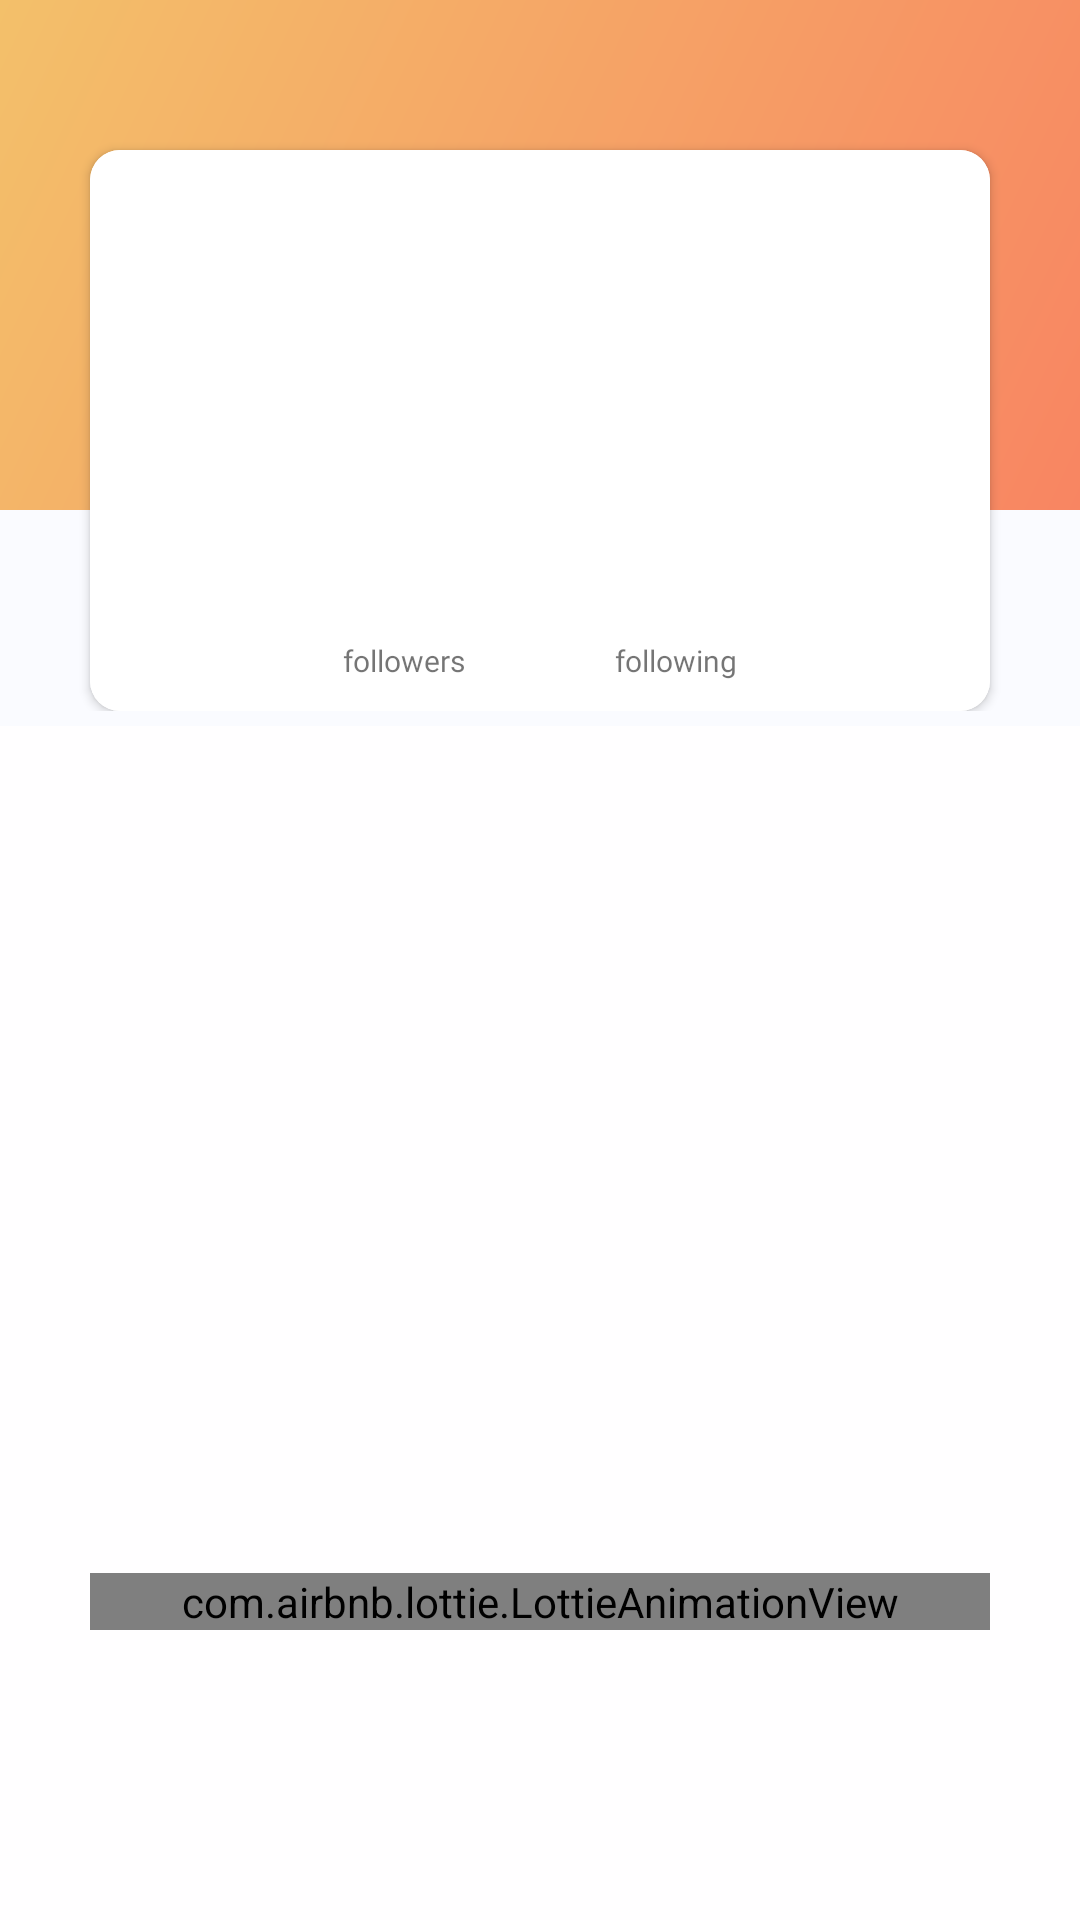

Here is an Android app screen rendered from its layout file. Give the layout XML and the strings, colors and styles it references.
<!-- AndroidManifest.xml: application theme Theme.WhereTo -->
<!-- res/layout/fragment_profile.xml -->
<?xml version="1.0" encoding="utf-8"?>
<androidx.coordinatorlayout.widget.CoordinatorLayout xmlns:android="http://schemas.android.com/apk/res/android"
    xmlns:app="http://schemas.android.com/apk/res-auto"
    xmlns:tools="http://schemas.android.com/tools"
    android:layout_width="match_parent"
    android:layout_height="match_parent"
    android:background="@color/bg_light_gray"
    tools:context=".Fragments.ProfileFragment">

    <com.google.android.material.appbar.AppBarLayout
        android:layout_width="match_parent"
        android:layout_height="wrap_content"
        android:background="@color/bg_light_gray"
        android:id="@+id/appBarLayoutFragmentProfile">

        <com.google.android.material.appbar.CollapsingToolbarLayout
            android:id="@+id/collapsingToolbar"
            android:layout_width="match_parent"
            android:layout_height="wrap_content"
            app:layout_scrollFlags="scroll|snap|exitUntilCollapsed"
            app:contentScrim="@color/sandy_brown">

            <RelativeLayout
                android:layout_width="match_parent"
                android:layout_height="match_parent"
                android:paddingBottom="5dp">

                <ImageView
                    android:id="@+id/ivBackground"
                    android:layout_width="match_parent"
                    android:layout_height="170dp"
                    android:src="@drawable/gradient_profile"
                    app:layout_collapseMode="parallax" />


                <androidx.cardview.widget.CardView
                    android:id="@+id/cardViewProfile"
                    android:layout_width="300dp"
                    android:layout_height="wrap_content"
                    android:background="@color/white"
                    android:layout_marginTop="50dp"
                    android:layout_centerHorizontal="true"
                    app:cardCornerRadius="10dp"
                    app:layout_anchor="@id/ivBackground"
                    app:layout_anchorGravity="bottom|center"
                    android:elevation="15dp">

                    <RelativeLayout
                        android:layout_width="match_parent"
                        android:layout_height="match_parent"
                        android:background="@color/white">

                        <ImageView
                            android:id="@+id/ivProfilePic"
                            android:layout_width="60dp"
                            android:layout_height="60dp"
                            android:layout_alignParentTop="true"
                            android:layout_centerHorizontal="true"
                            android:layout_marginTop="15dp"
                            tools:src="@tools:sample/avatars" />

                        <TextView
                            android:id="@+id/tvNameP"
                            android:layout_width="wrap_content"
                            android:layout_height="wrap_content"
                            android:layout_below="@+id/ivProfilePic"
                            android:layout_marginTop="5dp"
                            android:layout_centerHorizontal="true"
                            android:fontFamily="@font/muli"
                            android:textColor="@color/sandy_brown_dark"
                            android:textSize="25dp"
                            android:textStyle="bold"
                            tools:text="Paulina" />

                        <TextView
                            android:id="@+id/tvUsernameP"
                            android:layout_width="wrap_content"
                            android:layout_height="wrap_content"
                            android:layout_below="@+id/tvNameP"
                            android:layout_centerHorizontal="true"
                            android:layout_marginBottom="0dp"
                            android:fontFamily="@font/muli_light"
                            android:textColor="@color/gray"
                            android:textSize="13dp"
                            tools:text="\@paulina" />

                        <RelativeLayout
                            android:layout_width="wrap_content"
                            android:layout_height="wrap_content"
                            android:layout_below="@+id/tvUsernameP"
                            android:layout_centerHorizontal="true"
                            android:layout_marginBottom="10dp">

                            <RelativeLayout
                                android:id="@+id/followers"
                                android:layout_width="wrap_content"
                                android:layout_height="wrap_content"
                                android:layout_marginRight="50dp">

                                <TextView
                                    android:id="@+id/tvNoFollowers"
                                    android:layout_width="wrap_content"
                                    android:layout_height="wrap_content"
                                    android:layout_centerHorizontal="true"
                                    android:layout_marginTop="5dp"
                                    android:fontFamily="@font/muli_bold"
                                    android:textSize="20sp"
                                    tools:text="45" />

                                <TextView
                                    android:layout_width="wrap_content"
                                    android:layout_height="wrap_content"
                                    android:layout_centerHorizontal="true"
                                    android:layout_below="@+id/tvNoFollowers"
                                    android:fontFamily="@font/muli"
                                    android:textSize="10sp"
                                    android:text="followers" />

                            </RelativeLayout>

                            <RelativeLayout
                                android:layout_width="wrap_content"
                                android:layout_height="wrap_content"
                                android:layout_toEndOf="@+id/followers" >

                                <TextView
                                    android:id="@+id/tvNoFollowing"
                                    android:layout_width="wrap_content"
                                    android:layout_height="wrap_content"
                                    android:layout_marginTop="5dp"
                                    android:layout_centerHorizontal="true"
                                    android:fontFamily="@font/muli_bold"
                                    android:textSize="20sp"
                                    tools:text="45" />

                                <TextView
                                    android:layout_width="wrap_content"
                                    android:layout_height="wrap_content"
                                    android:layout_centerHorizontal="true"
                                    android:layout_below="@+id/tvNoFollowing"
                                    android:fontFamily="@font/muli"
                                    android:text="following"
                                    android:textSize="10sp" />

                            </RelativeLayout>

                        </RelativeLayout>

                    </RelativeLayout>

                </androidx.cardview.widget.CardView>

            </RelativeLayout>

            <androidx.appcompat.widget.Toolbar
                android:id="@+id/tbProfile"
                android:layout_width="match_parent"
                android:layout_height="wrap_content"
                app:layout_collapseMode="pin"
                android:minHeight="?attr/actionBarSize"
                android:theme="?attr/actionBarTheme"/>

        </com.google.android.material.appbar.CollapsingToolbarLayout>

    </com.google.android.material.appbar.AppBarLayout>

    



    <androidx.recyclerview.widget.RecyclerView
        android:id="@+id/rvProfile"
        android:layout_width="match_parent"
        android:layout_height="match_parent"
        android:layout_below="@+id/tvUsernameP"
        android:layout_centerHorizontal="true"
        app:layout_behavior="@string/appbar_scrolling_view_behavior"/>

    <RelativeLayout
        android:layout_width="match_parent"
        android:layout_height="match_parent"
        app:layout_behavior="@string/appbar_scrolling_view_behavior">

        <include layout="@layout/loading_layout"/>

    </RelativeLayout>



</androidx.coordinatorlayout.widget.CoordinatorLayout>
<!-- res/layout/loading_layout.xml (included above) -->
<?xml version="1.0" encoding="utf-8"?>
<RelativeLayout xmlns:android="http://schemas.android.com/apk/res/android"
    xmlns:app="http://schemas.android.com/apk/res-auto"
    android:id="@+id/rlLoading"
    android:layout_width="match_parent"
    android:layout_height="match_parent"
    android:gravity="center"
    android:background="@color/almost_white">

    <com.airbnb.lottie.LottieAnimationView
        android:id="@+id/lottieLoading"
        android:layout_width="300dp"
        android:layout_height="wrap_content"
        app:lottie_rawRes="@raw/loading_traveler"
        app:lottie_loop="true"
        app:lottie_autoPlay="true"/>

</RelativeLayout>
<!-- resources referenced by this layout -->
<resources>
  <color name="almost_white">#fffeff</color>
  <color name="bg_light_gray">#fafbff</color>
  <color name="gray">#8F909F</color>
  <color name="sandy_brown">#f3c06a</color>
  <color name="sandy_brown_dark">#F0B042</color>
  <color name="white">#FFFFFFFF</color>
  <!-- drawable gradient_profile (drawable) -->
  <?xml version="1.0" encoding="utf-8"?>
  <shape xmlns:android="http://schemas.android.com/apk/res/android">
      <gradient
          android:type="linear"
          android:angle="135"
          android:startColor="#F88562"
          android:endColor="@color/sandy_brown" />
  </shape>
  <style name="Theme.WhereTo" parent="Theme.MaterialComponents.DayNight.NoActionBar">
          
          <item name="colorPrimary">@color/sandy_brown</item>
          <item name="colorPrimaryVariant">@color/sandy_brown_dark</item>
          <item name="colorOnPrimary">@color/white</item>
          
          <item name="colorSecondary">@color/teal_200</item>
          <item name="colorSecondaryVariant">@color/teal_700</item>
          <item name="colorOnSecondary">@color/black</item>
          
          <item name="android:statusBarColor" tools:targetApi="l">?attr/colorPrimaryVariant</item>
          
      </style>
  <color name="teal_200">#FF03DAC5</color>
  <color name="teal_700">#FF018786</color>
  <color name="black">#FF000000</color>
</resources>
